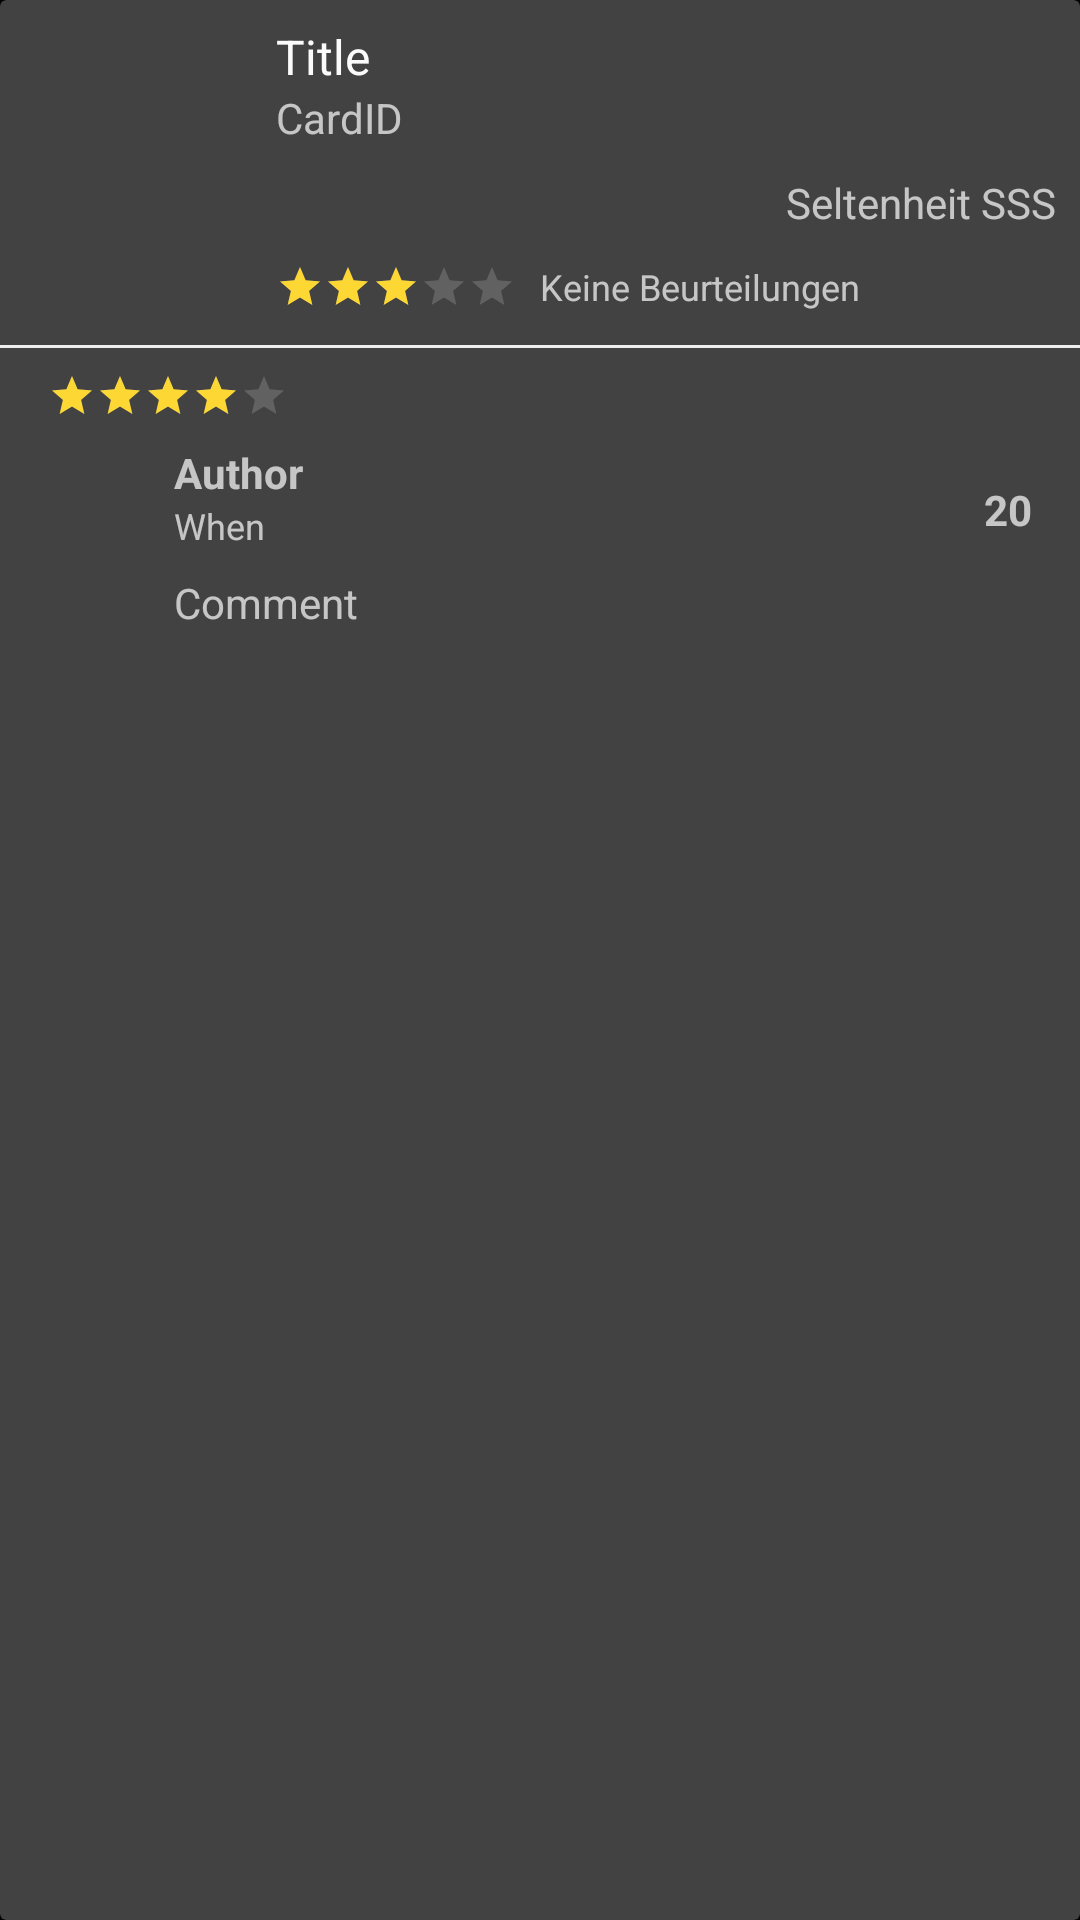

Android layout source for this screen:
<!-- AndroidManifest.xml: application theme AppTheme -->
<!-- res/layout/activity_my_ratings_listentry.xml -->
<?xml version="1.0" encoding="utf-8"?>
<androidx.cardview.widget.CardView xmlns:android="http://schemas.android.com/apk/res/android"
	android:orientation="vertical"
	android:layout_width="match_parent"
	android:layout_height="wrap_content"
	android:layout_marginTop="8dp"
	android:background="@color/colorPrimary">

	<LinearLayout
		android:layout_width="match_parent"
		android:layout_height="wrap_content"
		android:orientation="vertical">

		<include
			android:id="@+id/includeCard"
			layout="@layout/content_card_listentry_base" />

		<View
			android:id="@+id/separator"
			android:layout_width="match_parent"
			android:layout_height="1dp"
			android:background="#ffeeeeee" />

		<include
			android:id="@+id/includeRating"
			layout="@layout/activity_card_details_ratings_listentry" />
	</LinearLayout>
</androidx.cardview.widget.CardView>
<!-- res/layout/content_card_listentry_base.xml (included above) -->
<androidx.constraintlayout.widget.ConstraintLayout xmlns:android="http://schemas.android.com/apk/res/android"
	xmlns:app="http://schemas.android.com/apk/res-auto"
	xmlns:tools="http://schemas.android.com/tools"
	android:layout_width="match_parent"
	android:layout_height="wrap_content"
	tools:showIn="@layout/fragment_searchresult_listentry">

	<ImageView
		android:id="@+id/cardImage"
		android:layout_width="80dp"
		android:layout_height="107dp"
		android:layout_marginStart="4dp"
		android:layout_marginEnd="8dp"
		android:layout_marginTop="4dp"
		android:layout_marginBottom="4dp"
		android:transitionName="image"
		app:layout_constraintBottom_toBottomOf="parent"
		app:layout_constraintStart_toStartOf="parent"
		app:layout_constraintTop_toTopOf="parent"
		tools:srcCompat="@tools:sample/avatars" />

	<TextView
		android:id="@+id/cardName"
		android:layout_width="0dp"
		android:layout_height="wrap_content"
		android:layout_marginStart="8dp"
		android:layout_marginTop="8dp"
		android:layout_marginEnd="8dp"
		android:gravity="start"
		android:text="Title"
		android:textAppearance="?attr/textAppearanceListItem"
		app:layout_constrainedWidth="true"
		app:layout_constraintStart_toEndOf="@id/cardImage"
		app:layout_constraintEnd_toEndOf="parent"
		app:layout_constraintTop_toTopOf="parent" />

	<TextView
		android:id="@+id/cardId"
		android:layout_width="wrap_content"
		android:layout_height="wrap_content"
		android:layout_marginStart="8dp"
		android:text="CardID"
		app:layout_constraintTop_toBottomOf="@id/cardName"
		app:layout_constraintStart_toEndOf="@id/cardImage"
		tools:layout_editor_absoluteY="3dp" />

	<TextView
		android:id="@+id/category"
		android:layout_width="wrap_content"
		android:layout_height="wrap_content"
		android:layout_marginTop="8dp"
		android:layout_marginEnd="8dp"
		android:layout_marginBottom="8dp"
		android:text="Seltenheit SSS"
		app:layout_constraintBottom_toTopOf="@id/cardNumRatings"
		app:layout_constraintEnd_toEndOf="parent"
		app:layout_constraintTop_toBottomOf="@+id/cardName"
		app:layout_constraintVertical_bias="0.9" />

	<RatingBar
		android:id="@+id/cardRatingBar"
		style="?android:attr/ratingBarStyleSmall"
		android:layout_width="wrap_content"
		android:layout_height="wrap_content"
		android:layout_marginStart="8dp"
		android:layout_marginTop="8dp"
		android:layout_marginEnd="8dp"
		android:layout_marginBottom="8dp"
		android:isIndicator="true"
		android:numStars="5"
		android:rating="3"
		android:stepSize="0.5"
		android:theme="@style/RatingBar"
		app:layout_constraintTop_toBottomOf="@id/cardId"
		app:layout_constraintBottom_toBottomOf="parent"
		app:layout_constraintHorizontal_bias="0.25"
		app:layout_constraintLeft_toRightOf="@id/cardImage"
		app:layout_constraintVertical_bias="0.9" />

	<TextView
		android:id="@+id/cardNumRatings"
		android:layout_width="wrap_content"
		android:layout_height="wrap_content"
		android:layout_marginStart="8dp"
		android:color="@android:color/darker_gray"
		android:gravity="center_vertical"
		android:text="Keine Beurteilungen"
		android:textSize="12sp"
		app:layout_constraintStart_toEndOf="@+id/cardRatingBar"
		app:layout_constraintBottom_toBottomOf="@id/cardRatingBar"
		tools:layout_editor_absoluteY="90dp" />

</androidx.constraintlayout.widget.ConstraintLayout>
<!-- res/layout/activity_card_details_ratings_listentry.xml (included above) -->
<?xml version="1.0" encoding="utf-8"?>
<androidx.constraintlayout.widget.ConstraintLayout xmlns:android="http://schemas.android.com/apk/res/android"
    xmlns:app="http://schemas.android.com/apk/res-auto"
    xmlns:tools="http://schemas.android.com/tools"
    android:layout_width="match_parent"
    android:layout_height="wrap_content"
    android:layout_marginBottom="8dp">

    <ImageView
        android:id="@+id/ratingAvatar"
        android:layout_width="34dp"
        android:layout_height="34dp"
        android:layout_marginStart="16dp"
        app:layout_constraintBottom_toBottomOf="@+id/ratingDate"
        app:layout_constraintStart_toStartOf="parent"
        app:layout_constraintTop_toTopOf="@+id/ratingAuthorName"
        tools:srcCompat="@tools:sample/avatars"
        android:contentDescription="Avatar"/>

        <RatingBar
            android:id="@+id/ratingRatingBar"
            style="?android:attr/ratingBarStyleSmall"
            android:layout_width="wrap_content"
            android:layout_height="wrap_content"
            android:layout_marginStart="16dp"
            android:layout_marginTop="8dp"
            android:isIndicator="true"
            android:numStars="5"
            android:rating="4"
            android:stepSize="0.5"
            android:theme="@style/RatingBar"
            app:layout_constraintStart_toStartOf="parent"
            app:layout_constraintTop_toTopOf="parent" />

        <TextView
            android:id="@+id/ratingAuthorName"
            android:layout_width="wrap_content"
            android:layout_height="wrap_content"
            android:layout_marginStart="8dp"
            android:layout_marginTop="8dp"
            android:text="Author"
            android:textStyle="bold"
            app:layout_constraintStart_toEndOf="@+id/ratingAvatar"
            app:layout_constraintTop_toBottomOf="@+id/ratingRatingBar" />

        <TextView
            android:id="@+id/ratingDate"
            android:layout_width="wrap_content"
            android:layout_height="wrap_content"
            android:layout_marginStart="8dp"
            android:text="When"
            android:textSize="12sp"
            app:layout_constraintStart_toEndOf="@+id/ratingAvatar"
            app:layout_constraintTop_toBottomOf="@+id/ratingAuthorName" />

        <TextView
            android:id="@+id/ratingNumLikes"
            android:layout_width="wrap_content"
            android:layout_height="wrap_content"
            android:layout_marginEnd="16dp"
            android:text="20"
            android:textStyle="bold"
            android:contentDescription="Number of likes"
            app:layout_constraintBottom_toBottomOf="@+id/ratingLike"
            app:layout_constraintEnd_toEndOf="parent"
            app:layout_constraintTop_toTopOf="@+id/ratingLike" />

    <ImageView
        android:id="@+id/ratingLike"
        android:layout_width="wrap_content"
        android:layout_height="wrap_content"
        android:layout_marginTop="8dp"
        android:layout_marginEnd="4dp"
        android:clickable="true"
        android:padding="8dp"
        android:tint="@android:color/darker_gray"
        android:contentDescription="Like this rating"
        app:layout_constraintBottom_toBottomOf="@+id/ratingDate"
        app:layout_constraintEnd_toStartOf="@+id/ratingNumLikes"
        app:layout_constraintTop_toTopOf="@+id/ratingAuthorName"
        app:srcCompat="@drawable/ic_thumb_up_black_24dp" />

    <TextView
        android:id="@+id/ratingComment"
        android:layout_width="242dp"
        android:layout_height="wrap_content"
        android:layout_marginTop="8dp"
        android:layout_marginEnd="8dp"
        android:text="Comment"
        app:layout_constraintEnd_toStartOf="@+id/ratingLike"
        app:layout_constraintStart_toStartOf="@+id/ratingDate"
        app:layout_constraintTop_toBottomOf="@+id/ratingDate" />

    <ImageView
        android:id="@+id/ratingImage"
        android:layout_width="242dp"
        android:layout_height="0dp"
        android:layout_marginTop="8dp"
        app:layout_constraintDimensionRatio="w,1:1"
        app:layout_constraintEnd_toEndOf="@+id/ratingComment"
        app:layout_constraintStart_toStartOf="@+id/ratingComment"
        app:layout_constraintTop_toBottomOf="@+id/ratingComment"
        tools:srcCompat="@tools:sample/backgrounds/scenic" />

</androidx.constraintlayout.widget.ConstraintLayout>
<!-- res/layout/fragment_searchresult_listentry.xml (included above) -->
<?xml version="1.0" encoding="utf-8"?>
<androidx.cardview.widget.CardView xmlns:android="http://schemas.android.com/apk/res/android"
    android:layout_width="match_parent"
    android:layout_height="wrap_content"
    android:layout_marginBottom="8dp"
    android:background="?android:attr/selectableItemBackground"
    android:clickable="true">

    <include layout="@layout/fragment_card_listentry_base" />

</androidx.cardview.widget.CardView>
<!-- res/layout/fragment_card_listentry_base.xml (included above) -->
<androidx.constraintlayout.widget.ConstraintLayout xmlns:android="http://schemas.android.com/apk/res/android"
	xmlns:app="http://schemas.android.com/apk/res-auto"
	xmlns:tools="http://schemas.android.com/tools"
	android:layout_width="match_parent"
	android:layout_height="wrap_content"
	tools:showIn="@layout/fragment_searchresult_listentry">

	<ImageView
		android:id="@+id/cardImage"
		android:layout_width="80dp"
		android:layout_height="107dp"
		android:layout_marginStart="4dp"
		android:layout_marginEnd="8dp"
		android:layout_marginTop="4dp"
		android:layout_marginBottom="4dp"
		android:transitionName="image"
		app:layout_constraintBottom_toBottomOf="parent"
		app:layout_constraintStart_toStartOf="parent"
		app:layout_constraintTop_toTopOf="parent"
		tools:srcCompat="@tools:sample/avatars" />

	<TextView
		android:id="@+id/cardName"
		android:layout_width="0dp"
		android:layout_height="wrap_content"
		android:layout_marginStart="8dp"
		android:layout_marginTop="8dp"
		android:layout_marginEnd="8dp"
		android:gravity="start"
		android:text="Title"
		android:textAppearance="?attr/textAppearanceListItem"
		app:layout_constrainedWidth="true"
		app:layout_constraintStart_toEndOf="@id/cardImage"
		app:layout_constraintEnd_toEndOf="parent"
		app:layout_constraintTop_toTopOf="parent" />

	<TextView
		android:id="@+id/cardId"
		android:layout_width="wrap_content"
		android:layout_height="wrap_content"
		android:layout_marginStart="8dp"
		android:text="CardID"
		app:layout_constraintTop_toBottomOf="@id/cardName"
		app:layout_constraintStart_toEndOf="@id/cardImage"
		tools:layout_editor_absoluteY="3dp" />

	<TextView
		android:id="@+id/category"
		android:layout_width="wrap_content"
		android:layout_height="wrap_content"
		android:layout_marginEnd="8dp"
		android:text="Seltenheit SSS"
		app:layout_constraintEnd_toEndOf="parent"
		app:layout_constraintTop_toTopOf="@+id/cardId" />

	<RatingBar
		android:id="@+id/cardRatingBar"
		style="@style/RatingBar.Small"
		android:layout_width="wrap_content"
		android:layout_height="wrap_content"
		android:layout_marginStart="8dp"
		android:layout_marginTop="8dp"
		android:layout_marginEnd="8dp"
		android:layout_marginBottom="8dp"
		android:isIndicator="true"
		android:rating="3.1"
		android:theme="@style/RatingBar"
		app:layout_constraintTop_toBottomOf="@id/cardId"
		app:layout_constraintBottom_toBottomOf="parent"
		app:layout_constraintHorizontal_bias="0.25"
		app:layout_constraintLeft_toRightOf="@id/cardImage"
		app:layout_constraintVertical_bias="0.9" />

	<TextView
		android:id="@+id/cardNumRatings"
		android:layout_width="wrap_content"
		android:layout_height="wrap_content"
		android:layout_marginStart="8dp"
		android:color="@android:color/darker_gray"
		android:gravity="center_vertical"
		android:text="Keine Beurteilungen"
		android:textSize="12sp"
		app:layout_constraintStart_toEndOf="@+id/cardRatingBar"
		app:layout_constraintBottom_toBottomOf="@id/cardRatingBar"
		tools:layout_editor_absoluteY="90dp" />

</androidx.constraintlayout.widget.ConstraintLayout>
<!-- resources referenced by this layout -->
<resources>
  <color name="colorPrimary">#212121</color>
  <style name="RatingBar" parent="Widget.AppCompat.RatingBar">
          <item name="android:colorAccent">@color/colorPrimaryLight</item>
          <item name="android:colorControlActivated">@color/colorPrimaryLight</item>
          <item name="android:progressTint">@color/colorPrimaryLight</item>
          <item name="android:secondaryProgressTint">@android:color/transparent</item>
          <item name="android:colorControlNormal">@android:color/darker_gray</item>
          <item name="android:progressBackgroundTint">@android:color/darker_gray</item>
          <item name="android:stepSize">0.5</item>
          <item name="android:numStars">5</item>
      </style>
  <style name="RatingBar.Small" parent="Widget.AppCompat.RatingBar.Small">
          <item name="android:colorAccent">@color/colorPrimaryLight</item>
          <item name="android:colorControlActivated">@color/colorPrimaryLight</item>
          <item name="android:progressTint">@color/colorPrimaryLight</item>
          <item name="android:secondaryProgressTint">@android:color/transparent</item>
          <item name="android:colorControlNormal">@android:color/darker_gray</item>
          <item name="android:progressBackgroundTint">@android:color/darker_gray</item>
          <item name="android:stepSize">0.1</item>
          <item name="android:numStars">5</item>
      </style>
  <style name="AppTheme" parent="Theme.AppCompat.NoActionBar">
          <item name="colorPrimary">@color/colorPrimary</item>
          <item name="colorPrimaryDark">@color/colorPrimaryDark</item>
          <item name="colorAccent">@color/colorAccent</item>
          <item name="android:windowBackground">@color/colorPrimaryDark</item>
  
          
          <item name="android:windowActivityTransitions">true</item>
  
          
          <item name="android:windowSharedElementEnterTransition">@transition/change_view_transform</item>
          <item name="android:windowSharedElementExitTransition">@transition/change_view_transform</item>
          <item name="android:textColorPrimary">@color/text_color_primary</item>
          <item name="android:colorBackground">@color/background_material_light</item>
          <item name="android:textColorSecondary">@color/text_color_secondary</item>
          <item name="android:colorForeground">@color/foreground_material_dark</item>
          <item name="android:navigationBarColor">@color/colorPrimary</item>
      </style>
  <color name="colorPrimaryLight">#fdd835</color>
  <color name="colorPrimaryDark">#000000</color>
  <color name="colorAccent">#ffffff</color>
  <color name="text_color_primary">#faffffff</color>
  <color name="background_material_light">#5c5c5c</color>
  <color name="text_color_secondary">#b4ffffff</color>
  <color name="foreground_material_dark">#9e9e9e</color>
</resources>
